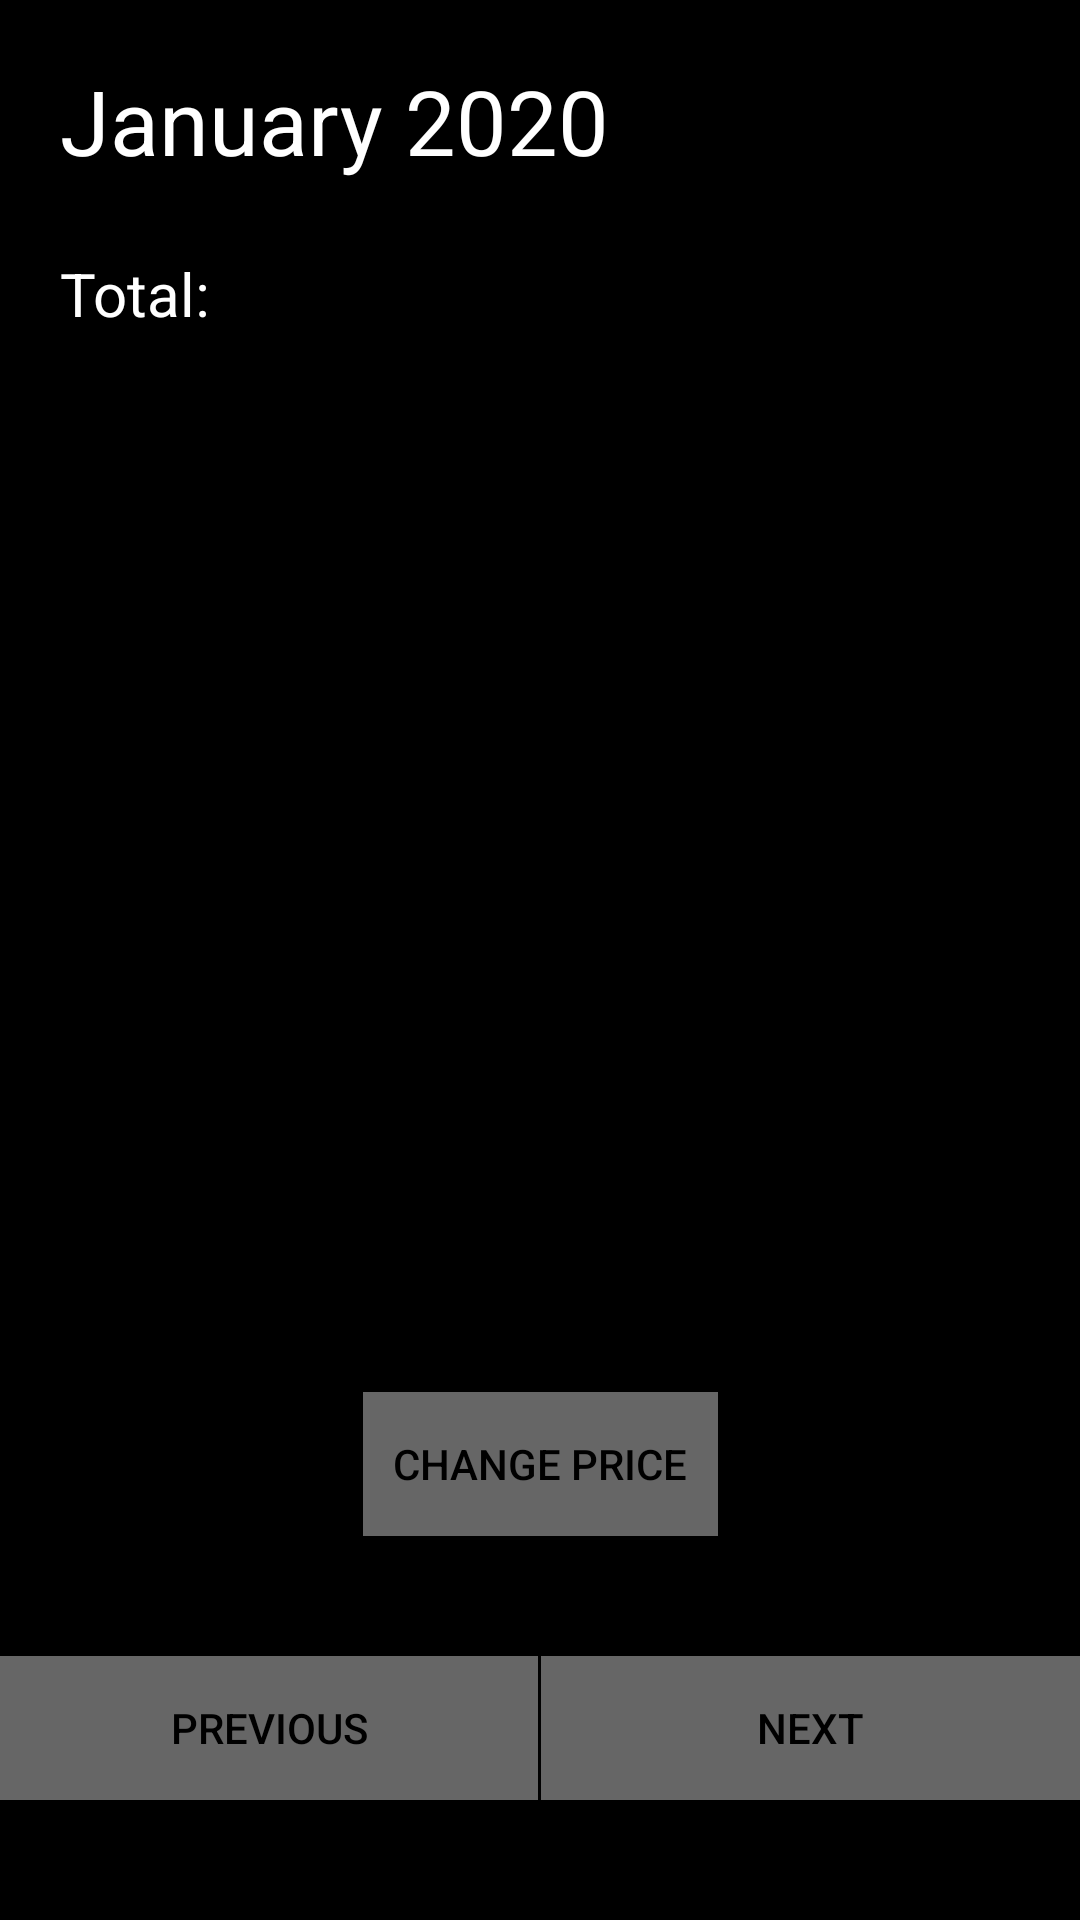

Write the Android layout XML for this screen, with the resource values it uses.
<!-- AndroidManifest.xml: application theme AppTheme -->
<!-- res/layout/activity_calculate_laundry.xml -->
<?xml version="1.0" encoding="utf-8"?>
<androidx.constraintlayout.widget.ConstraintLayout xmlns:android="http://schemas.android.com/apk/res/android"
    xmlns:app="http://schemas.android.com/apk/res-auto"
    xmlns:tools="http://schemas.android.com/tools"
    android:layout_width="match_parent"
    android:layout_height="match_parent"
    android:background="#000000"
    tools:context=".CalculateItem">

    <LinearLayout
        android:id="@+id/linearLayout5"
        android:layout_width="match_parent"
        android:layout_height="wrap_content"
        android:orientation="horizontal"
        app:layout_constraintEnd_toEndOf="parent"
        app:layout_constraintStart_toStartOf="parent"
        app:layout_constraintTop_toTopOf="parent">

        <TextView
            android:id="@+id/textViewMonth"
            android:layout_width="wrap_content"
            android:layout_height="wrap_content"
            android:layout_marginStart="20dp"
            android:layout_marginTop="20dp"
            android:layout_weight="0"
            android:text="January "
            android:textColor="#ffffff"
            android:textSize="30sp" />

        <TextView
            android:id="@+id/textViewYear"
            android:layout_width="wrap_content"
            android:layout_height="wrap_content"
            android:layout_marginTop="20dp"
            android:layout_weight="0"
            android:text="2020"
            android:textColor="#ffffff"
            android:textSize="30sp" />

    </LinearLayout>

    <LinearLayout
        android:id="@+id/linearLayout4"
        android:layout_width="match_parent"
        android:layout_height="wrap_content"
        android:layout_marginBottom="40dp"
        android:orientation="horizontal"
        app:layout_constraintBottom_toBottomOf="parent">

        <Button
            android:id="@+id/buttonPrevious"
            android:layout_width="wrap_content"
            android:layout_height="wrap_content"
            android:layout_weight="1"
            android:background="#666666"
            android:text="Previous"
            android:textColor="#000000" />

        <Button
            android:id="@+id/buttonNext"
            android:layout_width="wrap_content"
            android:layout_height="wrap_content"
            android:layout_marginLeft="1dp"
            android:layout_weight="1"
            android:background="#666666"
            android:text="Next"
            android:textColor="#000000" />
    </LinearLayout>

    <TextView
        android:id="@+id/textView11"
        android:layout_width="wrap_content"
        android:layout_height="wrap_content"
        android:layout_marginStart="20dp"
        android:layout_marginTop="24dp"
        android:text="Total: "
        android:textColor="#ffffff"
        android:textSize="20sp"
        app:layout_constraintStart_toStartOf="parent"
        app:layout_constraintTop_toBottomOf="@+id/linearLayout5" />

    <TextView
        android:id="@+id/textViewLaundryTotal"
        android:layout_width="wrap_content"
        android:layout_height="wrap_content"
        android:layout_marginTop="24dp"
        android:textColor="#ffffff"
        android:textSize="20sp"
        app:layout_constraintStart_toEndOf="@+id/textView11"
        app:layout_constraintTop_toBottomOf="@+id/linearLayout5" />

    <Button
        android:id="@+id/buttonChangePrice"
        android:layout_width="wrap_content"
        android:layout_height="wrap_content"
        android:layout_marginBottom="40dp"
        android:background="#666666"
        android:paddingStart="10dp"
        android:paddingLeft="10dp"
        android:paddingEnd="10dp"
        android:paddingRight="10dp"
        android:text="Change Price"
        android:textColor="#000000"
        app:layout_constraintBottom_toTopOf="@+id/linearLayout4"
        app:layout_constraintEnd_toEndOf="parent"
        app:layout_constraintStart_toStartOf="parent" />
</androidx.constraintlayout.widget.ConstraintLayout>
<!-- resources referenced by this layout -->
<resources>
  <style name="AppTheme" parent="Theme.AppCompat.Light.DarkActionBar">
          
          <item name="colorPrimary">@color/colorPrimary</item>
          <item name="colorPrimaryDark">@color/colorPrimaryDark</item>
          <item name="colorAccent">@color/colorAccent</item>
      </style>
  <color name="colorPrimary">#444444</color>
  <color name="colorPrimaryDark">#222222</color>
  <color name="colorAccent">#ffffff</color>
</resources>
